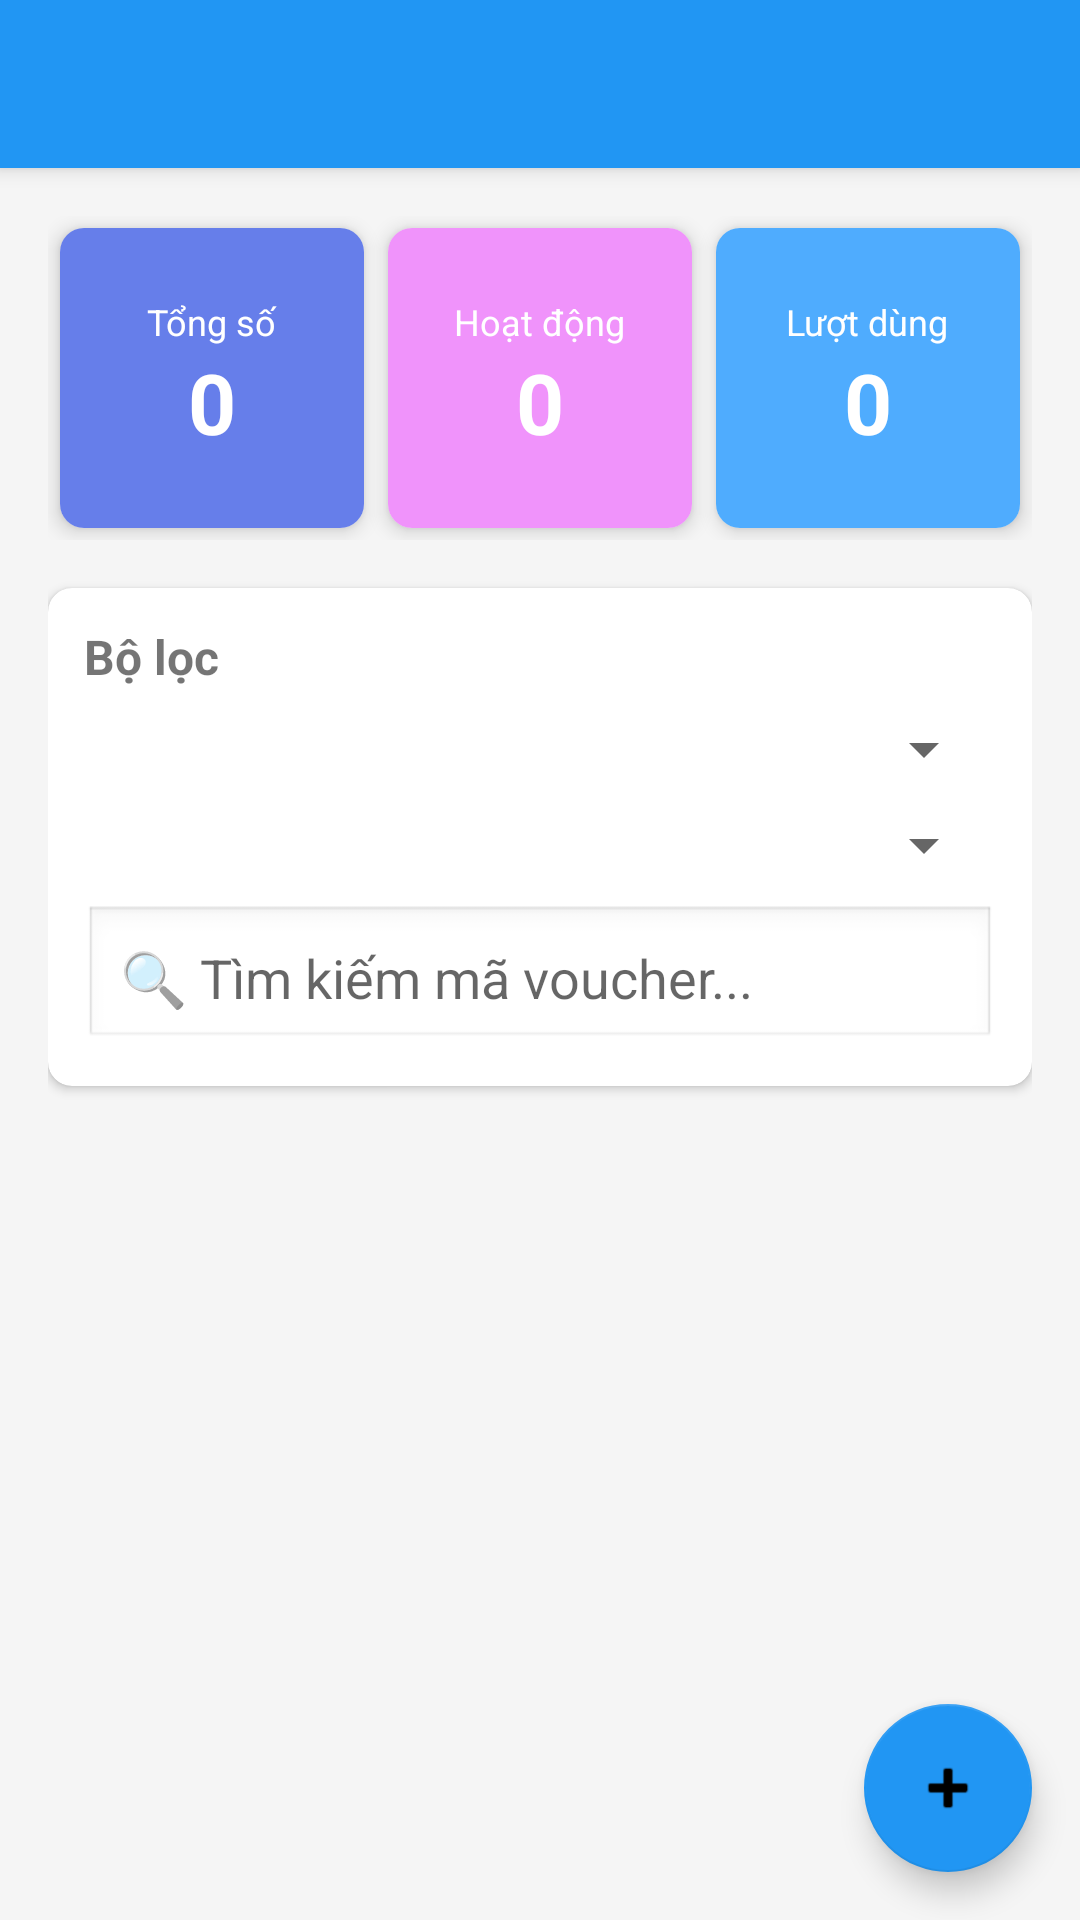

Android layout source for this screen:
<!-- AndroidManifest.xml: application theme Theme.AppBanDienThoai -->
<!-- res/layout/activity_quan_ly_voucher.xml -->
<?xml version="1.0" encoding="utf-8"?>
<androidx.coordinatorlayout.widget.CoordinatorLayout xmlns:android="http://schemas.android.com/apk/res/android"
    xmlns:app="http://schemas.android.com/apk/res-auto"
    android:layout_width="match_parent"
    android:fitsSystemWindows="true"
    android:layout_height="match_parent"
    android:background="#F5F5F5">

    <com.google.android.material.appbar.AppBarLayout
        android:layout_width="match_parent"
        android:layout_height="wrap_content"
        android:theme="@style/ThemeOverlay.AppCompat.Dark.ActionBar">

        <androidx.appcompat.widget.Toolbar
            android:id="@+id/toolbar"
            android:layout_width="match_parent"
            android:layout_height="?attr/actionBarSize"
            android:background="?attr/colorPrimary"
            app:popupTheme="@style/ThemeOverlay.AppCompat.Light" />

    </com.google.android.material.appbar.AppBarLayout>

    <androidx.core.widget.NestedScrollView
        android:layout_width="match_parent"
        android:layout_height="match_parent"
        app:layout_behavior="@string/appbar_scrolling_view_behavior">

        <LinearLayout
            android:layout_width="match_parent"
            android:layout_height="wrap_content"
            android:orientation="vertical"
            android:padding="16dp">

            
            <LinearLayout
                android:layout_width="match_parent"
                android:layout_height="wrap_content"
                android:orientation="horizontal"
                android:weightSum="3">

                <androidx.cardview.widget.CardView
                    android:layout_width="0dp"
                    android:layout_height="100dp"
                    android:layout_weight="1"
                    android:layout_margin="4dp"
                    app:cardCornerRadius="8dp"
                    app:cardElevation="4dp">

                    <LinearLayout
                        android:layout_width="match_parent"
                        android:layout_height="match_parent"
                        android:orientation="vertical"
                        android:gravity="center"
                        android:background="#667eea"
                        android:padding="8dp">

                        <TextView
                            android:layout_width="wrap_content"
                            android:layout_height="wrap_content"
                            android:text="Tổng số"
                            android:textColor="#FFFFFF"
                            android:textSize="12sp" />

                        <TextView
                            android:id="@+id/tvTotalVouchers"
                            android:layout_width="wrap_content"
                            android:layout_height="wrap_content"
                            android:text="0"
                            android:textColor="#FFFFFF"
                            android:textSize="28sp"
                            android:textStyle="bold" />
                    </LinearLayout>
                </androidx.cardview.widget.CardView>

                <androidx.cardview.widget.CardView
                    android:layout_width="0dp"
                    android:layout_height="100dp"
                    android:layout_weight="1"
                    android:layout_margin="4dp"
                    app:cardCornerRadius="8dp"
                    app:cardElevation="4dp">

                    <LinearLayout
                        android:layout_width="match_parent"
                        android:layout_height="match_parent"
                        android:orientation="vertical"
                        android:gravity="center"
                        android:background="#f093fb"
                        android:padding="8dp">

                        <TextView
                            android:layout_width="wrap_content"
                            android:layout_height="wrap_content"
                            android:text="Hoạt động"
                            android:textColor="#FFFFFF"
                            android:textSize="12sp" />

                        <TextView
                            android:id="@+id/tvActiveVouchers"
                            android:layout_width="wrap_content"
                            android:layout_height="wrap_content"
                            android:text="0"
                            android:textColor="#FFFFFF"
                            android:textSize="28sp"
                            android:textStyle="bold" />
                    </LinearLayout>
                </androidx.cardview.widget.CardView>

                <androidx.cardview.widget.CardView
                    android:layout_width="0dp"
                    android:layout_height="100dp"
                    android:layout_weight="1"
                    android:layout_margin="4dp"
                    app:cardCornerRadius="8dp"
                    app:cardElevation="4dp">

                    <LinearLayout
                        android:layout_width="match_parent"
                        android:layout_height="match_parent"
                        android:orientation="vertical"
                        android:gravity="center"
                        android:background="#4facfe"
                        android:padding="8dp">

                        <TextView
                            android:layout_width="wrap_content"
                            android:layout_height="wrap_content"
                            android:text="Lượt dùng"
                            android:textColor="#FFFFFF"
                            android:textSize="12sp" />

                        <TextView
                            android:id="@+id/tvTotalUsage"
                            android:layout_width="wrap_content"
                            android:layout_height="wrap_content"
                            android:text="0"
                            android:textColor="#FFFFFF"
                            android:textSize="28sp"
                            android:textStyle="bold" />
                    </LinearLayout>
                </androidx.cardview.widget.CardView>
            </LinearLayout>

            
            <androidx.cardview.widget.CardView
                android:layout_width="match_parent"
                android:layout_height="wrap_content"
                android:layout_marginTop="16dp"
                app:cardCornerRadius="8dp"
                app:cardElevation="2dp">

                <LinearLayout
                    android:layout_width="match_parent"
                    android:layout_height="wrap_content"
                    android:orientation="vertical"
                    android:padding="12dp">

                    <TextView
                        android:layout_width="wrap_content"
                        android:layout_height="wrap_content"
                        android:text="Bộ lọc"
                        android:textStyle="bold"
                        android:textSize="16sp"
                        android:layout_marginBottom="8dp" />

                    <Spinner
                        android:id="@+id/spinnerStatus"
                        android:layout_width="match_parent"
                        android:layout_height="wrap_content"
                        android:layout_marginBottom="8dp" />

                    <Spinner
                        android:id="@+id/spinnerType"
                        android:layout_width="match_parent"
                        android:layout_height="wrap_content"
                        android:layout_marginBottom="8dp" />

                    <EditText
                        android:id="@+id/edtSearch"
                        android:layout_width="match_parent"
                        android:layout_height="wrap_content"
                        android:hint="🔍 Tìm kiếm mã voucher..."
                        android:padding="12dp"
                        android:background="@android:drawable/edit_text" />
                </LinearLayout>
            </androidx.cardview.widget.CardView>

            
            <androidx.recyclerview.widget.RecyclerView
                android:id="@+id/recyclerView"
                android:layout_width="match_parent"
                android:layout_height="wrap_content"
                android:layout_marginTop="16dp" />

        </LinearLayout>
    </androidx.core.widget.NestedScrollView>

    
    <com.google.android.material.floatingactionbutton.FloatingActionButton
        android:id="@+id/fabAdd"
        android:layout_width="wrap_content"
        android:layout_height="wrap_content"
        android:layout_gravity="bottom|end"
        android:layout_margin="16dp"
        android:src="@android:drawable/ic_input_add"
        app:backgroundTint="?attr/colorPrimary" />

</androidx.coordinatorlayout.widget.CoordinatorLayout>
<!-- resources referenced by this layout -->
<resources>
  <style name="Theme.AppBanDienThoai" parent="Theme.MaterialComponents.DayNight.NoActionBar">
          
          <item name="colorPrimary">#2196F3</item>
          <item name="colorPrimaryVariant">#1976D2</item>
          <item name="colorSecondary">#03DAC5</item>
  
          
          <item name="colorOnPrimary">#FFFFFF</item>
          <item name="android:statusBarColor">?attr/colorPrimaryVariant</item>
          <item name="android:navigationBarColor">?attr/colorPrimary</item>
          <item name="android:windowBackground">#FFFFFF</item>
      </style>
</resources>
